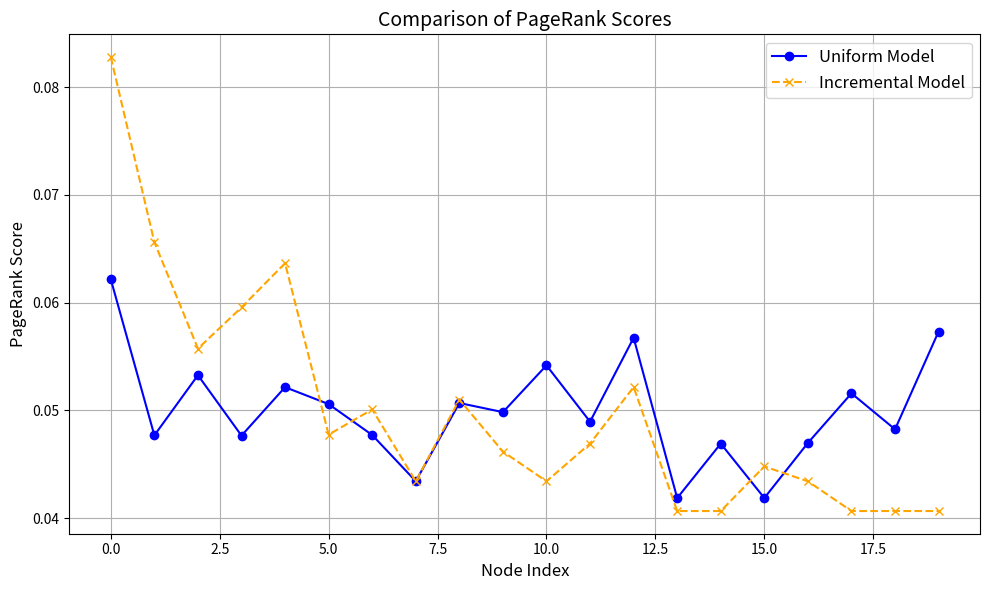

This figure's Python source:
import numpy as np
import matplotlib.pyplot as plt
import os
import logging

# ========================
# Configuration Variables
# ========================
NUM_WEBSITES = 20         # Number of websites (n)
DAMPING_FACTOR = 0.2      # Damping factor (alpha)
TOLERANCE = 1e-8          # Tolerance for power method convergence
MAX_ITERATIONS = 50       # Maximum iterations for power method
RANDOM_SEED = 42          # Seed for reproducibility
ENABLE_VISUALIZE = True   # Enable visualization of results
SAVE_DIRECTORY = "plots_uniform_vs_incremental_models"  

# ========================
# Configure Logging
# ========================
logging.basicConfig(level=logging.INFO, format='%(levelname)s: %(message)s')

# ========================
# Helper Functions
# ========================
def create_uniform_links(nodes, link_prob, seed=None):
    """Generates an adjacency matrix for the uniform model."""
    if seed:
        np.random.seed(seed)
    adj_matrix = (np.random.rand(nodes, nodes) < link_prob).astype(int)
    np.fill_diagonal(adj_matrix, 0)
    return adj_matrix

def create_preferential_links(nodes, avg_links=3, seed=None):
    """Creates an adjacency matrix based on incremental linking probabilities."""
    if seed:
        np.random.seed(seed)
    adj_matrix = np.zeros((nodes, nodes), dtype=int)
    for current in range(1, nodes):
        prob = min(1.0, avg_links / current)
        links = np.random.rand(current) < prob
        adj_matrix[current, :current] = links.astype(int)
    return adj_matrix

def normalize_rows(matrix):
    """Converts an adjacency matrix into a row-stochastic matrix."""
    row_sums = matrix.sum(axis=1)
    row_sums[row_sums == 0] = 1  # Avoid division by zero
    return matrix / row_sums[:, None]

def compute_google_matrix(stochastic_matrix, alpha):
    """Combines the stochastic matrix with teleportation probabilities."""
    size = stochastic_matrix.shape[0]
    teleportation = np.ones((size, size)) / size
    return alpha * stochastic_matrix + (1 - alpha) * teleportation

def calculate_pagerank(matrix, tolerance, iterations):
    """Applies the power method to compute the PageRank vector."""
    size = matrix.shape[0]
    pagerank_vector = np.ones(size) / size  # Uniform initial probability
    for step in range(iterations):
        updated_vector = matrix.T @ pagerank_vector
        if np.linalg.norm(updated_vector - pagerank_vector, 1) < tolerance:
            logging.info(f"Converged after {step + 1} iterations.")
            break
        pagerank_vector = updated_vector
    return pagerank_vector / pagerank_vector.sum()

def save_and_plot_pagerank(uniform_scores, incremental_scores, output_dir=None):
    """Saves and visualizes the comparison of PageRank scores."""
    plt.figure(figsize=(10, 6))
    plt.plot(uniform_scores, label="Uniform Model", marker='o', linestyle='-', color='blue')
    plt.plot(incremental_scores, label="Incremental Model", marker='x', linestyle='--', color='orange')
    plt.title("Comparison of PageRank Scores", fontsize=14)
    plt.xlabel("Node Index", fontsize=12)
    plt.ylabel("PageRank Score", fontsize=12)
    plt.legend(fontsize=12)
    plt.grid(True)
    plt.tight_layout()

    if output_dir:
        os.makedirs(output_dir, exist_ok=True)
        plot_file = os.path.join(output_dir, "pagerank_comparison.png")
        plt.savefig(plot_file, dpi=300)
        logging.info(f"Plot saved at {plot_file}")

    if ENABLE_VISUALIZE:
        plt.show()

# ========================
# Main Execution
# ========================
def main():
    if SAVE_DIRECTORY:
        os.makedirs(SAVE_DIRECTORY, exist_ok=True)
        logging.info(f"Output directory set to: {SAVE_DIRECTORY}")

    # Generate adjacency matrices
    uniform_adj = create_uniform_links(NUM_WEBSITES, 3.0 / (NUM_WEBSITES - 1), seed=RANDOM_SEED)
    incremental_adj = create_preferential_links(NUM_WEBSITES, avg_links=3, seed=RANDOM_SEED)

    # Create Google matrices
    uniform_stochastic = normalize_rows(uniform_adj)
    incremental_stochastic = normalize_rows(incremental_adj)
    uniform_google = compute_google_matrix(uniform_stochastic, DAMPING_FACTOR)
    incremental_google = compute_google_matrix(incremental_stochastic, DAMPING_FACTOR)

    # Compute PageRank scores
    uniform_scores = calculate_pagerank(uniform_google, TOLERANCE, MAX_ITERATIONS)
    incremental_scores = calculate_pagerank(incremental_google, TOLERANCE, MAX_ITERATIONS)

    # Plot and save results
    save_and_plot_pagerank(uniform_scores, incremental_scores, output_dir=SAVE_DIRECTORY)

if __name__ == "__main__":
    main()
